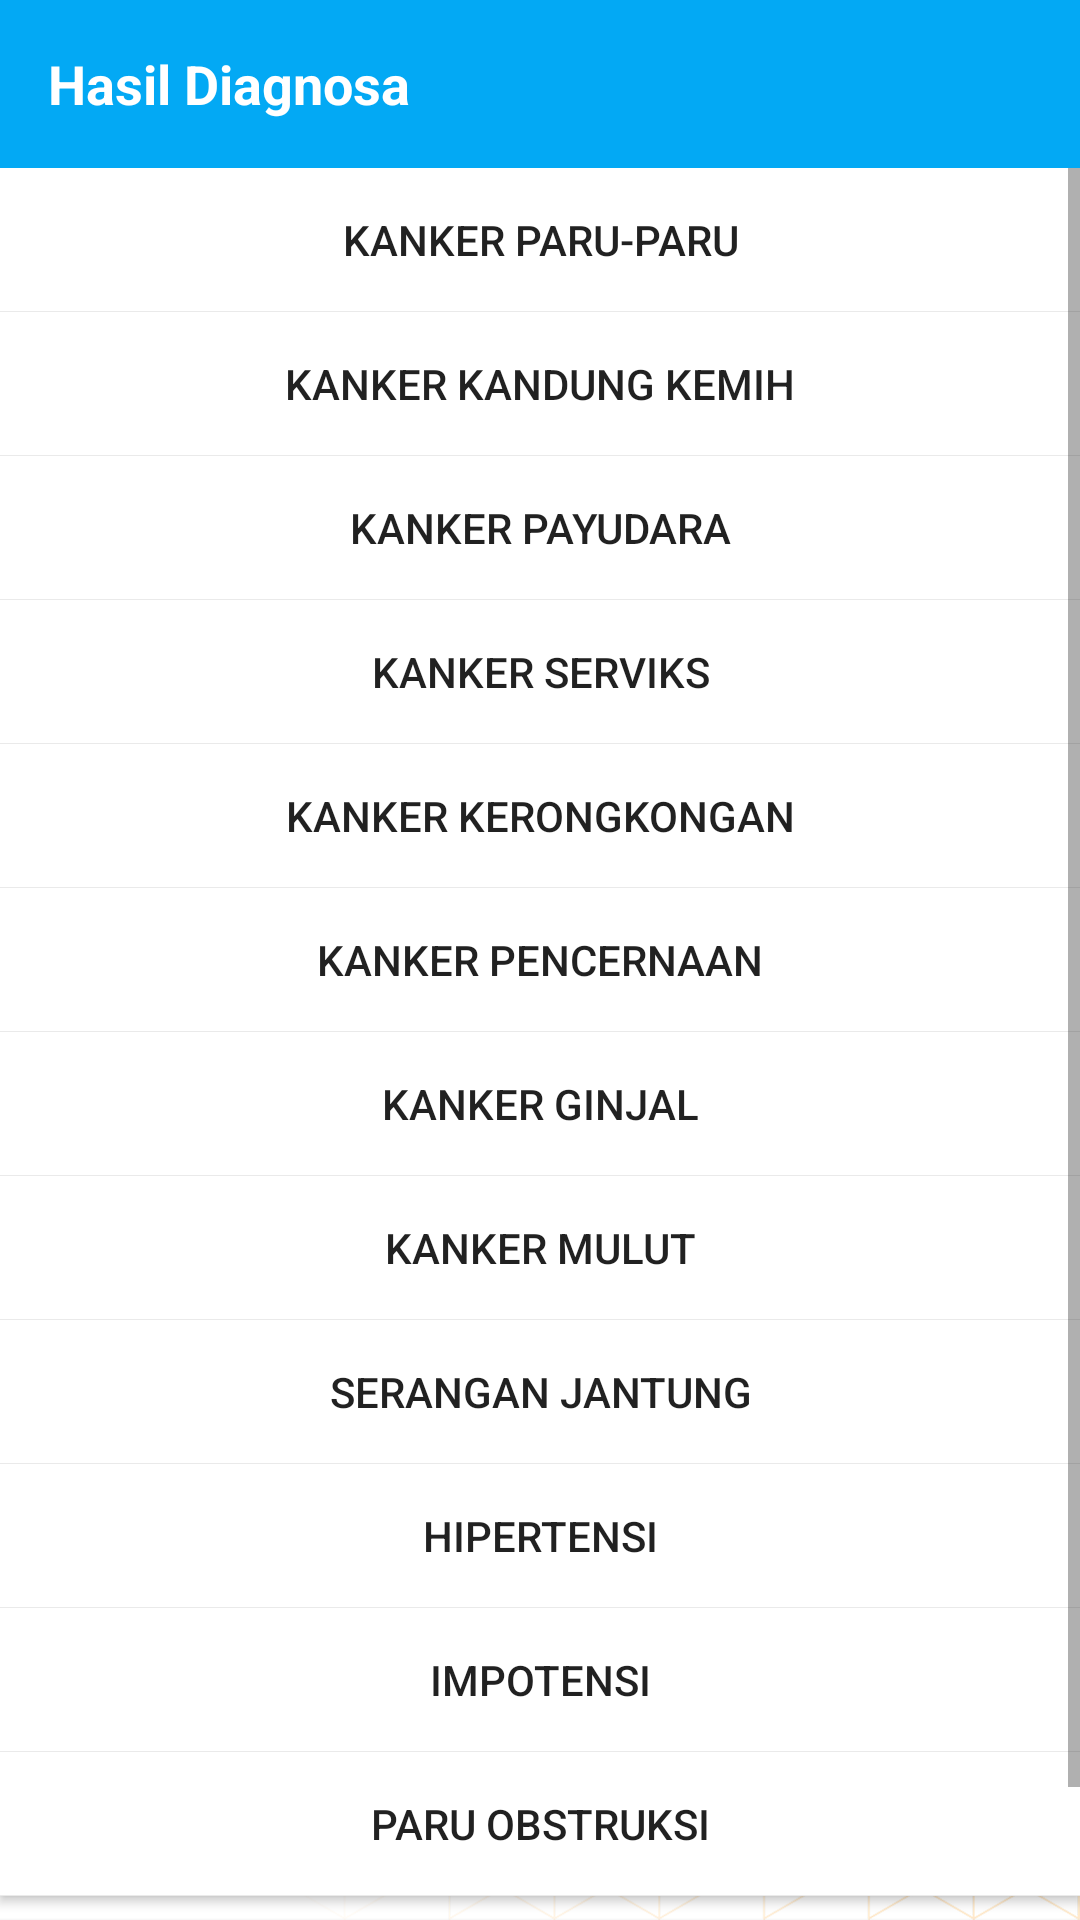

Write the Android layout XML for this screen, with the resource values it uses.
<!-- AndroidManifest.xml: application theme AppTheme -->
<!-- res/layout/hasil.xml -->
<?xml version="1.0" encoding="utf-8"?>
<android.support.constraint.ConstraintLayout
    xmlns:android="http://schemas.android.com/apk/res/android"
    xmlns:app="http://schemas.android.com/apk/res-auto"
    xmlns:tools="http://schemas.android.com/tools"
    android:layout_width="match_parent"
    android:layout_height="match_parent"
    android:background="@android:color/white"
    tools:context="h.tenia.humansmokingcapacity.Gejala">

    <android.support.v7.widget.Toolbar
        android:id="@+id/toolbar"
        android:layout_width="match_parent"
        android:layout_height="wrap_content"
        android:background="@color/colorPrimary"
        app:layout_constraintEnd_toEndOf="parent"
        app:layout_constraintStart_toStartOf="parent"
        app:layout_constraintTop_toTopOf="parent">

        <TextView
            android:id="@+id/textView"
            android:layout_width="wrap_content"
            android:layout_height="wrap_content"
            android:text="Hasil Diagnosa"
            android:textAlignment="center"
            android:textColor="@android:color/white"
            android:textSize="18sp"
            android:textStyle="bold"/>
    </android.support.v7.widget.Toolbar>

    <ImageView
        android:layout_width="0dp"
        android:layout_height="wrap_content"
        android:alpha="0.2"
        android:scaleType="fitEnd"
        android:src="@drawable/bg_partial_1"
        app:layout_constraintBottom_toBottomOf="parent"
        app:layout_constraintEnd_toEndOf="parent"
        app:layout_constraintStart_toStartOf="parent"/>

    <ScrollView
        android:layout_width="0dp"
        android:layout_height="0dp"
        app:layout_constraintBottom_toBottomOf="parent"
        app:layout_constraintEnd_toEndOf="parent"
        app:layout_constraintStart_toStartOf="parent"
        app:layout_constraintTop_toBottomOf="@+id/toolbar">

        <LinearLayout
            android:layout_width="match_parent"
            android:layout_height="wrap_content"
            android:orientation="vertical">

            <Button
                android:id="@+id/hslBtn1"
                android:layout_width="match_parent"
                android:layout_height="wrap_content"
                android:text="Kanker Paru-paru"
                android:background="@drawable/bg_item"/>

            <Button
                android:id="@+id/hslBtn2"
                android:layout_width="match_parent"
                android:layout_height="wrap_content"
                android:text="Kanker Kandung Kemih"
                android:background="@drawable/bg_item"/>

            <Button
                android:id="@+id/hslBtn3"
                android:layout_width="match_parent"
                android:layout_height="wrap_content"
                android:text="Kanker Payudara"
                android:background="@drawable/bg_item"/>

            <Button
                android:id="@+id/hslBtn4"
                android:layout_width="match_parent"
                android:layout_height="wrap_content"
                android:text="Kanker Serviks"
                android:background="@drawable/bg_item"/>

            <Button
                android:id="@+id/hslBtn5"
                android:layout_width="match_parent"
                android:layout_height="wrap_content"
                android:text="Kanker Kerongkongan"
                android:background="@drawable/bg_item"/>

            <Button
                android:id="@+id/hslBtn6"
                android:layout_width="match_parent"
                android:layout_height="wrap_content"
                android:text="Kanker Pencernaan"
                android:background="@drawable/bg_item"/>

            <Button
                android:id="@+id/hslBtn7"
                android:layout_width="match_parent"
                android:layout_height="wrap_content"
                android:text="Kanker Ginjal"
                android:background="@drawable/bg_item"/>

            <Button
                android:id="@+id/hslBtn8"
                android:layout_width="match_parent"
                android:layout_height="wrap_content"
                android:text="Kanker Mulut"
                android:background="@drawable/bg_item"/>

            <Button
                android:id="@+id/hslBtn9"
                android:layout_width="match_parent"
                android:layout_height="wrap_content"
                android:text="Serangan Jantung"
                android:background="@drawable/bg_item"/>

            <Button
                android:id="@+id/hslBtn10"
                android:layout_width="match_parent"
                android:layout_height="wrap_content"
                android:text="Hipertensi"
                android:background="@drawable/bg_item"/>

            <Button
                android:id="@+id/hslBtn11"
                android:layout_width="match_parent"
                android:layout_height="wrap_content"
                android:text="Impotensi"
                android:background="@drawable/bg_item"/>

            <Button
                android:id="@+id/hslBtn12"
                android:layout_width="match_parent"
                android:layout_height="wrap_content"
                android:text="Paru Obstruksi"
                android:background="@drawable/bg_item"/>

            <Button
                android:id="@+id/btnmenu"
                android:layout_width="match_parent"
                android:layout_height="wrap_content"
                android:layout_marginTop="8dp"
                android:text="Menu"
                android:background="@drawable/bg_item"/>

        </LinearLayout>
    </ScrollView>


</android.support.constraint.ConstraintLayout>
<!-- resources referenced by this layout -->
<resources>
  <color name="colorPrimary">#03A9F4</color>
  <!-- drawable bg_item (drawable) -->
  <?xml version="1.0" encoding="utf-8"?>
  <layer-list
      xmlns:android="http://schemas.android.com/apk/res/android">
      <item>
          <shape android:shape="rectangle">
              <solid android:color="#eaeaea"/>
          </shape>
      </item>
  
      <item android:bottom="1px">
          <selector>
              <item android:state_pressed="true">
                  <shape android:shape="rectangle">
                      <solid android:color="#f5f5f5"/>
                  </shape>
              </item>
  
              <item>
                  <shape android:shape="rectangle">
                      <solid android:color="@android:color/white"/>
                  </shape>
              </item>
          </selector>
      </item>
  </layer-list>
  <!-- drawable bg_partial_1: png bitmap (drawable-hdpi, 76780 bytes) -->
  <style name="AppTheme" parent="Theme.AppCompat.Light.NoActionBar">
          
          <item name="colorPrimary">@color/colorPrimary</item>
          <item name="colorPrimaryDark">@color/colorPrimaryDark</item>
          <item name="colorAccent">@color/colorAccent</item>
      </style>
  <color name="colorPrimaryDark">#0288D1</color>
  <color name="colorAccent">#F44336</color>
</resources>
